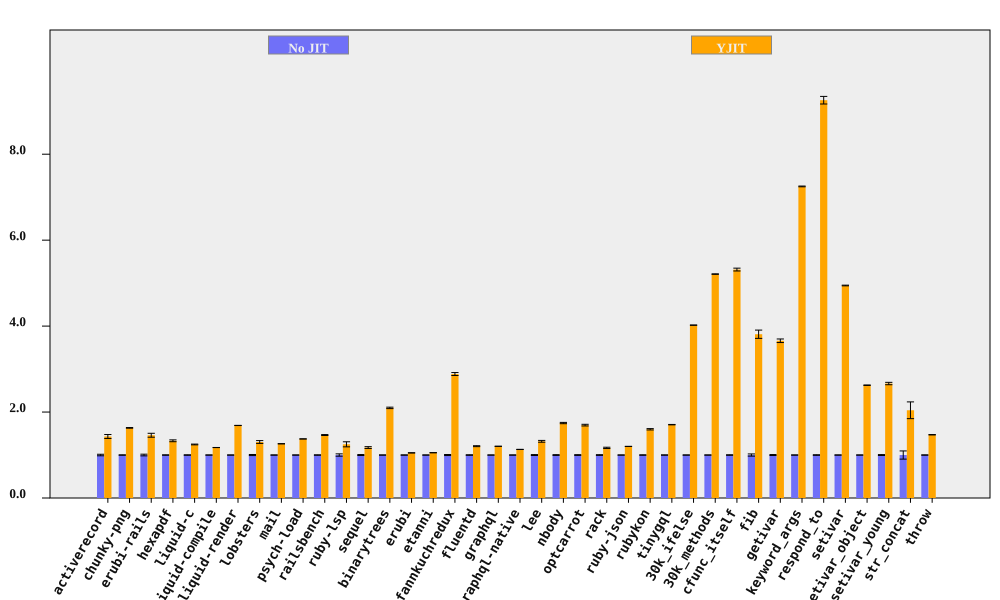

Source data for this figure (header and first rows):
bench, No JIT (ms), No JIT RSD, YJIT (ms), YJIT RSD, YJIT spd, YJIT spd RSD, % in YJIT
activerecord, 202.7, 1.79, 141.6, 2.643, 1.431, 3.192, 99.95
chunky-png, 2494, 0.3597, 1529, 0.2915, 1.632, 0.463, 99.99
erubi-rails, 64.01, 1.958, 43.84, 2.444, 1.46, 3.132, 97.22
hexapdf, 8455, 0.3927, 6350, 1.565, 1.331, 1.614, 93.81
liquid-c, 227.1, 0.4383, 182.3, 0.5471, 1.246, 0.701, 99.74
liquid-compile, 211.3, 0.08475, 179.9, 0.0685, 1.174, 0.109, 99.95
liquid-render, 546.7, 0.0678, 323.8, 0.105, 1.688, 0.125, 99.86
lobsters, 3086, 1.262, 2368, 2.174, 1.303, 2.513, 98.42
mail, 456, 0.09261, 361.3, 0.1176, 1.262, 0.1497, 99.89
psych-load, 7487, 0.06022, 5447, 0.08231, 1.375, 0.102, 100
railsbench, 7366, 0.4172, 5027, 0.6021, 1.465, 0.7325, 99.55
ruby-lsp, 204.8, 2.722, 163.9, 3.848, 1.249, 4.713, 92.82
sequel, 227.5, 1.124, 193.8, 1.376, 1.174, 1.777, 99.9
binarytrees, 1035, 0.1156, 493.4, 0.7889, 2.097, 0.7973, 100
erubi, 661.3, 0.1779, 629.6, 0.07615, 1.05, 0.1935, 99.98
etanni, 963.9, 0.0895, 914.6, 0.04979, 1.054, 0.1024, 99.98
fannkuchredux, 5714, 1.185, 1981, 0.1274, 2.885, 1.191, 90.92
fluentd, 5255, 0.5746, 4358, 0.6866, 1.206, 0.8954, 99.98
graphql, 11111, 0.08371, 9234, 0.04296, 1.203, 0.09409, 99.63
graphql-native, 1338, 0.153, 1184, 0.07065, 1.131, 0.1686, 99.93
lee, 3367, 1.061, 2553, 1.185, 1.319, 1.591, 99.98
nbody, 299, 0.8632, 171.4, 0.04554, 1.744, 0.8644, 99.95
optcarrot, 16676, 0.8326, 9833, 0.7689, 1.696, 1.133, 99.5
rack, 467.7, 0.8204, 401, 1.028, 1.166, 1.315, 97.94
ruby-json, 10126, 0.05672, 8434, 0.05047, 1.201, 0.07592, 99.99
rubykon, 34658, 0.4817, 21673, 0.85, 1.599, 0.977, 99.95
tinygql, 2475, 0.2796, 1450, 0.03719, 1.707, 0.2821, 99.99
30k_ifelse, 7049, 0.07359, 1752, 0.03412, 4.022, 0.08111, 99.99
30k_methods, 18704, 0.06535, 3590, 0.07571, 5.211, 0.1, 99.99
cfunc_itself, 282.3, 0.617, 53.1, 0.01207, 5.316, 0.6172, 98.98
fib, 553.8, 2.53, 145.3, 0.007344, 3.811, 2.53, 100
getivar, 243.6, 1.13, 66.58, 0.01114, 3.659, 1.131, 97.88
keyword_args, 698.9, 0.1203, 96.39, 0.008608, 7.25, 0.1206, 99.46
respond_to, 729.7, 0.6504, 78.83, 0.6999, 9.257, 0.9555, 99.47
setivar, 189.4, 0.1605, 38.3, 0.01651, 4.945, 0.1613, 98.73
setivar_object, 302.7, 0.1925, 115.3, 0.007596, 2.625, 0.1926, 95.69
setivar_young, 308.7, 1.027, 115.9, 0.1486, 2.664, 1.038, 95.69
str_concat, 201.3, 9.532, 98.61, 0.4767, 2.042, 9.544, 99.97
throw, 68.88, 0.273, 46.8, 0.1737, 1.472, 0.3236, 99.99
